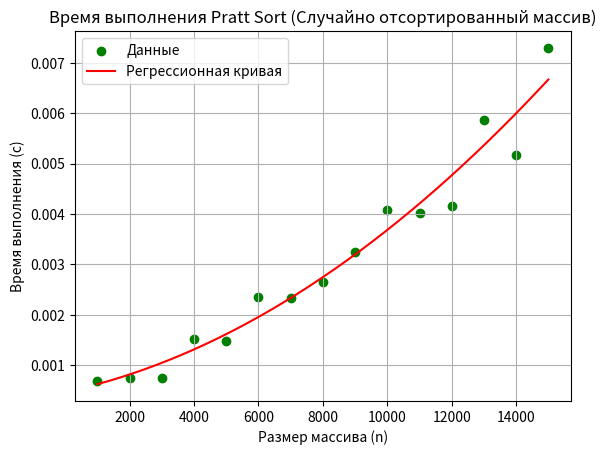

Python code for this plot:
import matplotlib.pyplot as plt
import numpy as np

# Данные для случайно отсортированного массива (из таблицы Pratt Sort)
sizes = [1000, 2000, 3000, 4000, 5000, 6000, 7000, 8000, 9000, 10000, 11000, 12000, 13000, 14000, 15000]
random_sorted_times = [
    0.000691, 0.000741, 0.000752, 0.001519, 0.001486,
    0.002354, 0.002342, 0.002653, 0.003239, 0.004087,
    0.004018, 0.004155, 0.005871, 0.005172, 0.007292
]

# Построение графика в формате точек
plt.scatter(sizes, random_sorted_times, label="Данные", color='green')

# Вычисление регрессионной кривой (полиномиальная регрессия 2-й степени)
coefs = np.polyfit(sizes, random_sorted_times, 2)
poly = np.poly1d(coefs)

# Построение регрессионной кривой
x = np.linspace(min(sizes), max(sizes), 500)
y = poly(x)
plt.plot(x, y, color='red', label='Регрессионная кривая')

# Оформление графика
plt.title('Время выполнения Pratt Sort (Случайно отсортированный массив)')
plt.xlabel('Размер массива (n)')
plt.ylabel('Время выполнения (с)')
plt.grid(True)
plt.legend()

# Показать график
plt.show()
